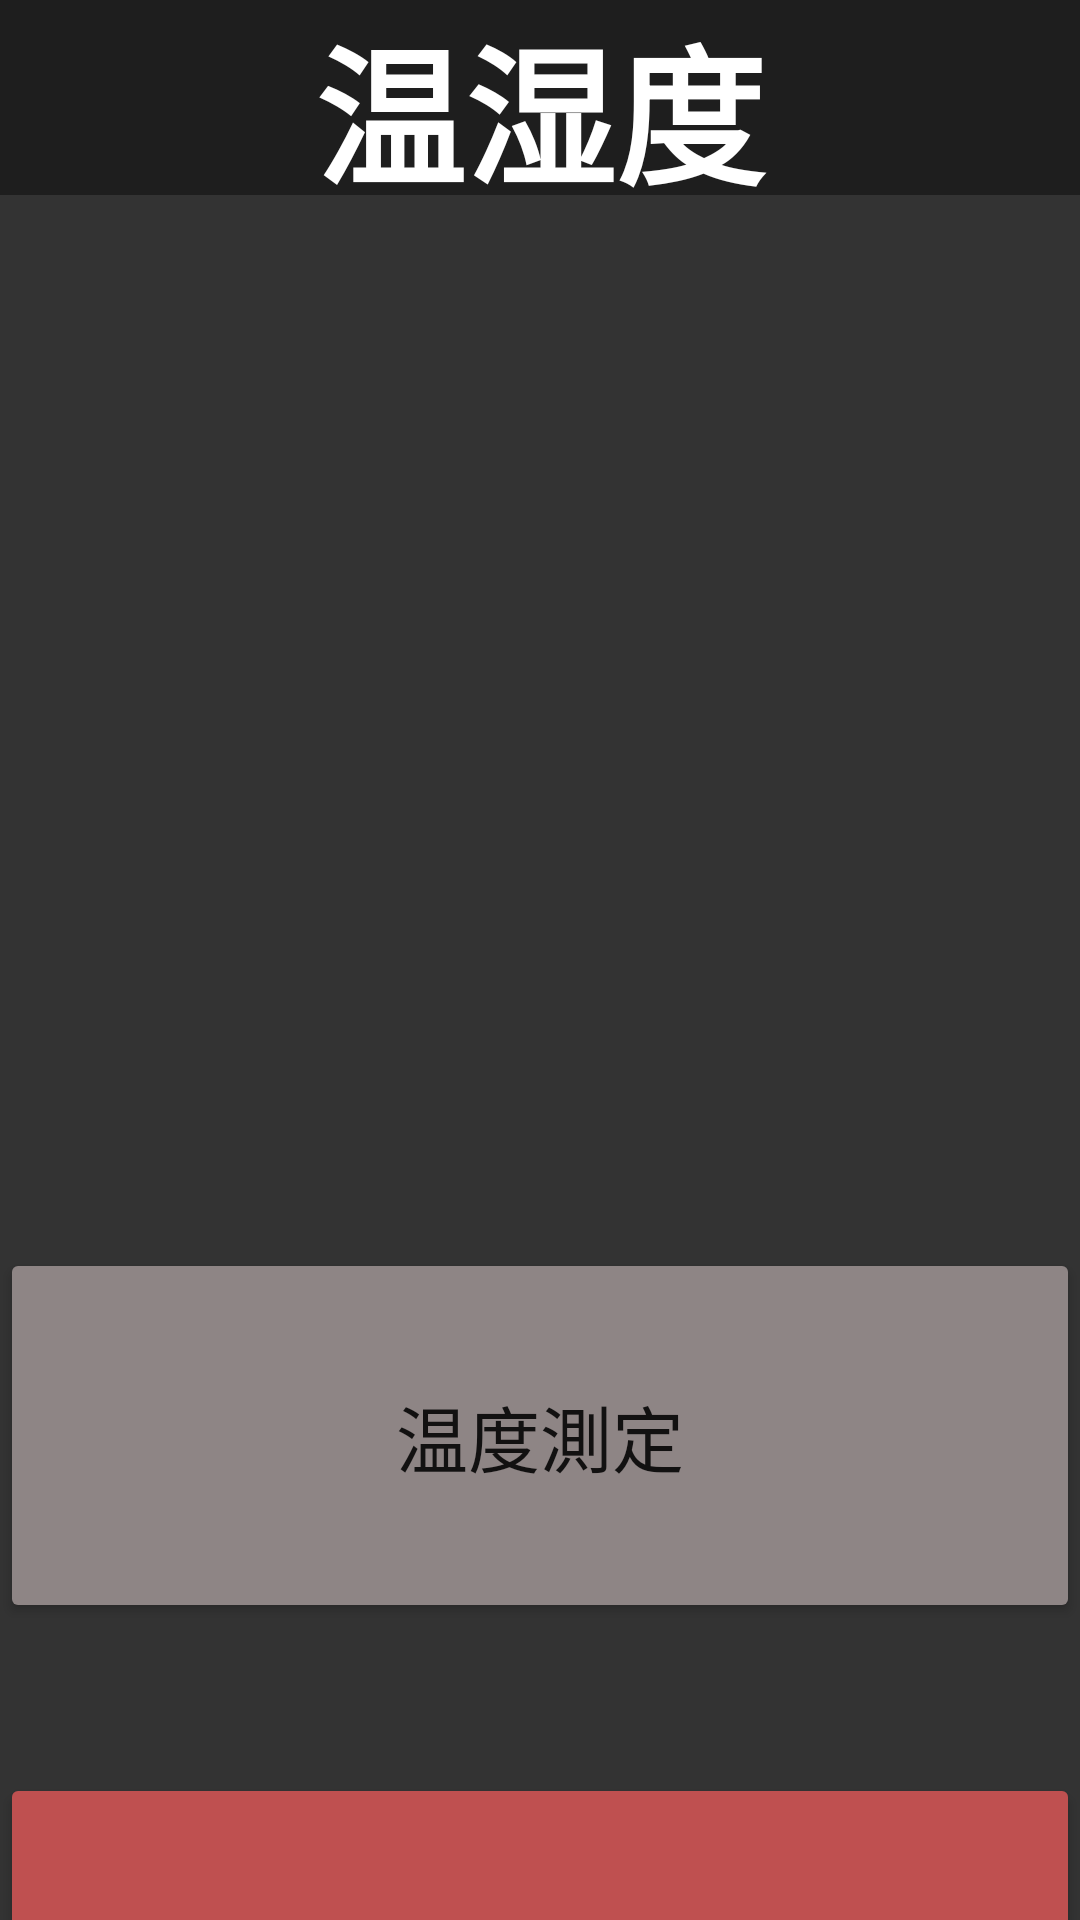

The Android layout XML behind this screen, and the referenced resources:
<!-- AndroidManifest.xml: application theme Theme.IoTFinal -->
<!-- res/layout/sub2_temperature.xml -->
<?xml version="1.0" encoding="utf-8"?>
<androidx.constraintlayout.widget.ConstraintLayout xmlns:android="http://schemas.android.com/apk/res/android"
    xmlns:app="http://schemas.android.com/apk/res-auto"
    xmlns:tools="http://schemas.android.com/tools"
    android:layout_width="match_parent"
    android:layout_height="match_parent"
    android:background="#333333"
    android:orientation="vertical">

    <TextView
        android:id="@+id/textView2"
        android:layout_width="match_parent"
        android:layout_height="65dp"
        android:background="#68000000"
        android:gravity="center"
        android:text="温湿度"
        android:textColor="#FFFFFF"
        android:textSize="50dp"
        android:textStyle="normal|bold"
        app:layout_constraintStart_toStartOf="parent"
        app:layout_constraintTop_toTopOf="parent" />

    <TextView
        android:id="@+id/temperatureTextView"
        android:layout_width="wrap_content"
        android:layout_height="wrap_content"
        android:layout_marginStart="42dp"
        android:layout_marginTop="168dp"
        android:textColor="#FFFFFF"
        android:textSize="24sp"
        app:layout_constraintStart_toStartOf="parent"
        app:layout_constraintTop_toTopOf="parent" />

    <TextView
        android:id="@+id/humidityTextView"
        android:layout_width="wrap_content"
        android:layout_height="wrap_content"
        android:layout_below="@id/temperatureTextView"
        android:layout_marginStart="42dp"
        android:layout_marginTop="291dp"
        android:textColor="#FFFFFF"
        android:textSize="24sp"
        app:layout_constraintStart_toStartOf="parent"
        app:layout_constraintTop_toTopOf="parent" />

    <ImageView
        android:id="@+id/temperatureImage"
        android:layout_width="264dp"
        android:layout_height="253dp"
        android:layout_marginStart="128dp"
        android:layout_marginTop="68dp"
        android:layout_centerInParent="true"
        android:layout_below="@id/humidityTextView"
        android:src="@drawable/normal"
        app:layout_constraintStart_toStartOf="parent"
        app:layout_constraintTop_toBottomOf="@+id/textView2" />

    <Button
        android:id="@+id/temperatureButton"
        android:layout_width="match_parent"
        android:layout_height="125dp"
        android:layout_marginTop="30dp"
        android:backgroundTint="#8E8585"
        android:text="温度測定"
        android:textSize="24sp"
        android:usesCleartextTraffic="true"
        app:layout_constraintTop_toBottomOf="@+id/temperatureImage"
        tools:layout_editor_absoluteX="16dp" />

    <Button
        android:id="@+id/buttonBack2"
        android:layout_width="match_parent"
        android:layout_height="125dp"
        android:layout_marginTop="50dp"
        android:backgroundTint="#BF5050"
        android:text="メニュー画面へ戻る"
        android:textSize="20sp"
        app:layout_constraintTop_toBottomOf="@+id/temperatureButton"
        tools:layout_editor_absoluteX="0dp" />

</androidx.constraintlayout.widget.ConstraintLayout>
<!-- resources referenced by this layout -->
<resources>
  <style name="Theme.IoTFinal" parent="Theme.MaterialComponents.DayNight.NoActionBar">
          
          <item name="colorPrimary">@color/purple_500</item>
          <item name="colorPrimaryVariant">@color/purple_700</item>
          <item name="colorOnPrimary">@color/white</item>
          
          <item name="colorSecondary">@color/teal_200</item>
          <item name="colorSecondaryVariant">@color/teal_700</item>
          <item name="colorOnSecondary">@color/button_white_color</item>
          
          <item name="android:statusBarColor">?attr/colorPrimaryVariant</item>
          
      </style>
  <color name="purple_500">#FF6200EE</color>
  <color name="purple_700">#FF3700B3</color>
  <color name="white">#FFFFFFFF</color>
  <color name="teal_200">#FF03DAC5</color>
  <color name="teal_700">#FF018786</color>
  <color name="button_white_color">#FF000000</color>
</resources>
